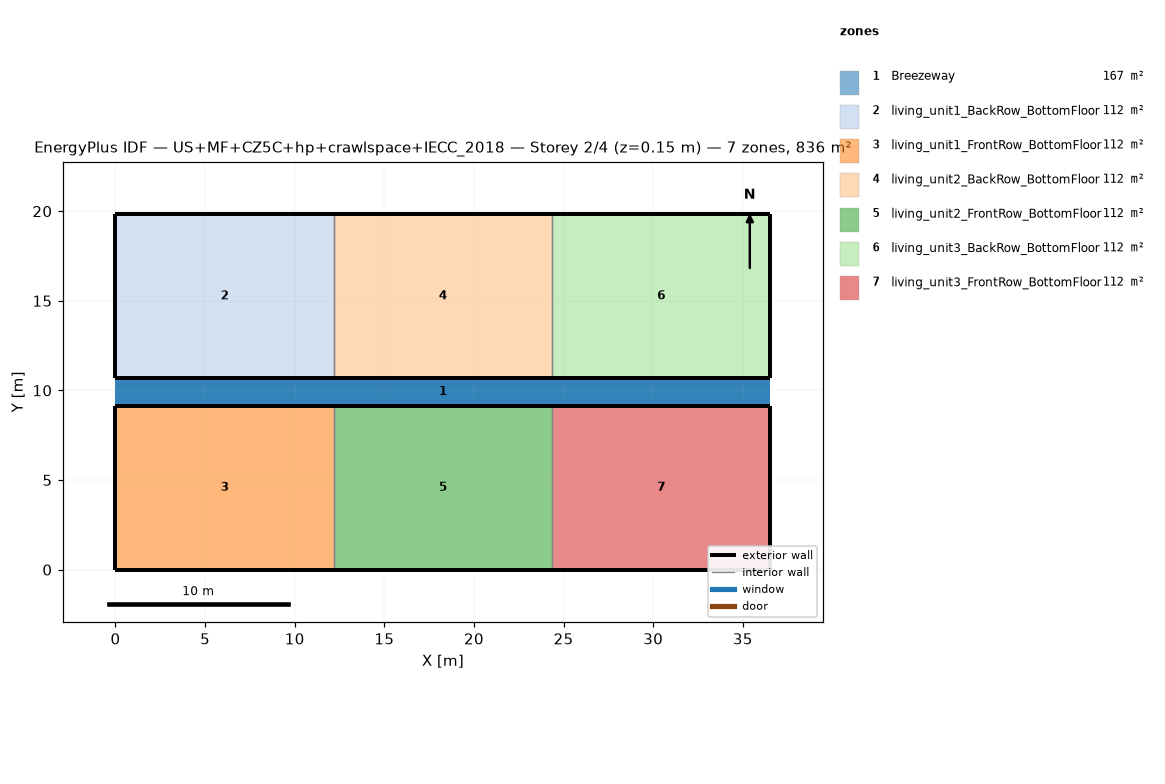
=== STOREY PLAN SPEC (per zone: floor XY polygon, exterior-wall plan segments, windows/doors) ===
zone 1: Breezeway  (167.0 m²)
  floor: (36.54, 9.16) (0.00, 9.16) (0.00, 10.68) (36.54, 10.68)
  floor: (36.54, 9.16) (0.00, 9.16) (0.00, 10.68) (36.54, 10.68)
  floor: (36.54, 9.16) (0.00, 9.16) (0.00, 10.68) (36.54, 10.68)
zone 2: living_unit1_BackRow_BottomFloor  (111.5 m²)
  floor: (12.18, 10.68) (0.00, 10.68) (0.00, 19.84) (12.18, 19.84)
  exterior wall: (0.00, 10.68) – (12.18, 10.68)  [12.2 m]
  exterior wall: (12.18, 19.84) – (0.00, 19.84)  [12.2 m]
  exterior wall: (0.00, 19.84) – (0.00, 10.68)  [9.2 m]
  interior walls: 1
zone 3: living_unit1_FrontRow_BottomFloor  (111.5 m²)
  floor: (12.18, 0.00) (0.00, 0.00) (0.00, 9.16) (12.18, 9.16)
  exterior wall: (0.00, 0.00) – (12.18, 0.00)  [12.2 m]
  exterior wall: (12.18, 9.16) – (0.00, 9.16)  [12.2 m]
  exterior wall: (0.00, 9.16) – (0.00, 0.00)  [9.2 m]
  interior walls: 1
zone 4: living_unit2_BackRow_BottomFloor  (111.5 m²)
  floor: (24.36, 10.68) (12.18, 10.68) (12.18, 19.84) (24.36, 19.84)
  exterior wall: (12.18, 10.68) – (24.36, 10.68)  [12.2 m]
  exterior wall: (24.36, 19.84) – (12.18, 19.84)  [12.2 m]
  interior walls: 2
zone 5: living_unit2_FrontRow_BottomFloor  (111.5 m²)
  floor: (24.36, 0.00) (12.18, 0.00) (12.18, 9.16) (24.36, 9.16)
  exterior wall: (12.18, 0.00) – (24.36, 0.00)  [12.2 m]
  exterior wall: (24.36, 9.16) – (12.18, 9.16)  [12.2 m]
  interior walls: 2
zone 6: living_unit3_BackRow_BottomFloor  (111.5 m²)
  floor: (36.54, 10.68) (24.36, 10.68) (24.36, 19.84) (36.54, 19.84)
  exterior wall: (24.36, 10.68) – (36.54, 10.68)  [12.2 m]
  exterior wall: (36.54, 10.68) – (36.54, 19.84)  [9.2 m]
  exterior wall: (36.54, 19.84) – (24.36, 19.84)  [12.2 m]
  interior walls: 1
zone 7: living_unit3_FrontRow_BottomFloor  (111.5 m²)
  floor: (36.54, 0.00) (24.36, 0.00) (24.36, 9.16) (36.54, 9.16)
  exterior wall: (24.36, 0.00) – (36.54, 0.00)  [12.2 m]
  exterior wall: (36.54, 0.00) – (36.54, 9.16)  [9.2 m]
  exterior wall: (36.54, 9.16) – (24.36, 9.16)  [12.2 m]
  interior walls: 1

=== DERIVED (storey summary) ===
Building: US+MF+CZ5C+hp+crawlspace+IECC_2018
Storey: 2 of 4  (floor level z = 0.15 m)
Storey gross floor area: 836.2 m²
Zones on this storey: 7
  - Breezeway: floor 167.0 m²
  - living_unit1_BackRow_BottomFloor: floor 111.5 m²; exterior wall 33.5 m (86.9 m²); WWR 0.0%
  - living_unit1_FrontRow_BottomFloor: floor 111.5 m²; exterior wall 33.5 m (86.9 m²); WWR 0.0%
  - living_unit2_BackRow_BottomFloor: floor 111.5 m²; exterior wall 24.4 m (63.1 m²); WWR 0.0%
  - living_unit2_FrontRow_BottomFloor: floor 111.5 m²; exterior wall 24.4 m (63.1 m²); WWR 0.0%
  - living_unit3_BackRow_BottomFloor: floor 111.5 m²; exterior wall 33.5 m (86.9 m²); WWR 0.0%
  - living_unit3_FrontRow_BottomFloor: floor 111.5 m²; exterior wall 33.5 m (86.9 m²); WWR 0.0%
Zone adjacency (shared interzone walls):
  - living_unit1_BackRow_BottomFloor ↔ living_unit2_BackRow_BottomFloor
  - living_unit1_FrontRow_BottomFloor ↔ living_unit2_FrontRow_BottomFloor
  - living_unit2_BackRow_BottomFloor ↔ living_unit3_BackRow_BottomFloor
  - living_unit2_FrontRow_BottomFloor ↔ living_unit3_FrontRow_BottomFloor